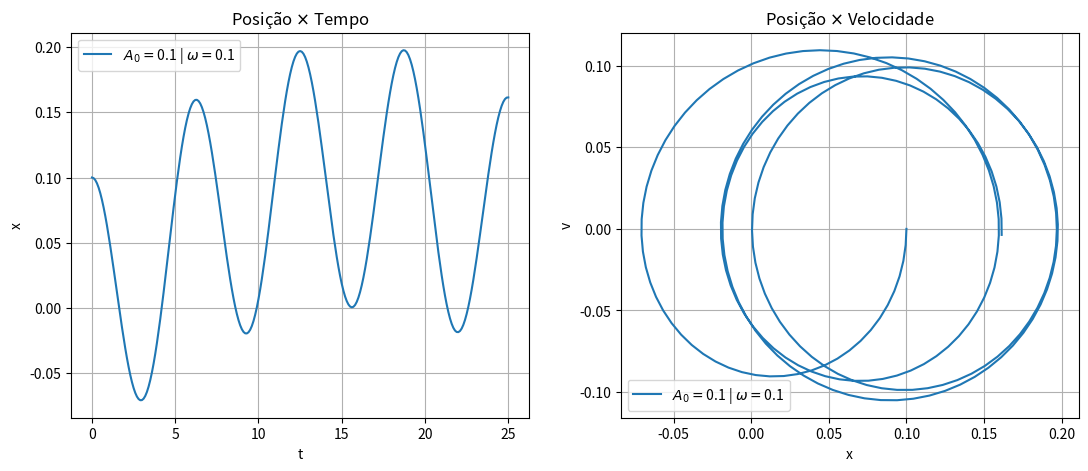

Source code (Python):
import numpy as np
import matplotlib.pyplot as plt


def rk2heun(x0, v0, tf, dt, a0, w0, w):
    fv = lambda x, t: -(w0**2)*np.sin(x) + a0*np.sin(w*t)
    pos = [x0]
    vel = [v0]
    for t in np.arange(0, tf, dt):
        k1x = v0
        k1v = fv(x0, t)
        xaux = x0 + k1x * dt
        vaux = v0 + k1v * dt
        k2x = vaux
        k2v = fv(xaux, t+dt)
        x0 += (k1x + k2x)*(dt/2)
        v0 += (k1v + k2v)*(dt/2)
        pos.append(x0)
        vel.append(v0)
    return pos, vel


x0 = 0.1
v0 = 0
tf = 25
dt = 0.1
a0 = 0.1
w0 = 1
w = 0.1

la = [0.1, 0.1, 1]
lw = [0.1, 0.5, 0.5]

t = np.arange(0, tf+dt, dt)

figura = plt.figure(figsize=(13, 5))
plt.subplot(121)
plt.plot(t, rk2heun(x0, v0, tf, dt, a0, w0, w)[0], label=r'$A_{0}=$'+f'{a0}'+r' | $\omega=$'+f'{w}')
#for a, w1 in zip(la, lw):
#    plt.plot(t, rk2heun(x0, v0, tf, dt, a, w0, w1)[0], label=r'$A_{0}=$'+f'{a}'+r' | $\omega=$'+f'{w1}')
plt.xlabel('t')
plt.ylabel('x')
plt.legend()
plt.title(r'Posição $\times$ Tempo')
plt.grid()

plt.subplot(122)
plt.plot(rk2heun(x0, v0, tf, dt, a0, w0, w)[0], rk2heun(x0, v0, tf, dt, a0, w0, w)[1], label=r'$A_{0}=$'+f'{a0}'+r' | $\omega=$'+f'{w}')
#for a, w1 in zip(la, lw):
#    plt.plot(rk2heun(x0, v0, tf, dt, a, w0, w1)[0], rk2heun(x0, v0, tf, dt, a, w0, w1)[1], label=r'$A_{0}=$'+f'{a}'+r' | $\omega=$'+f'{w1}')
plt.xlabel('x')
plt.ylabel('v')
plt.legend()
plt.title(r'Posição $\times$ Velocidade')
plt.grid()

plt.savefig('rk2heunpendulo1.png')


